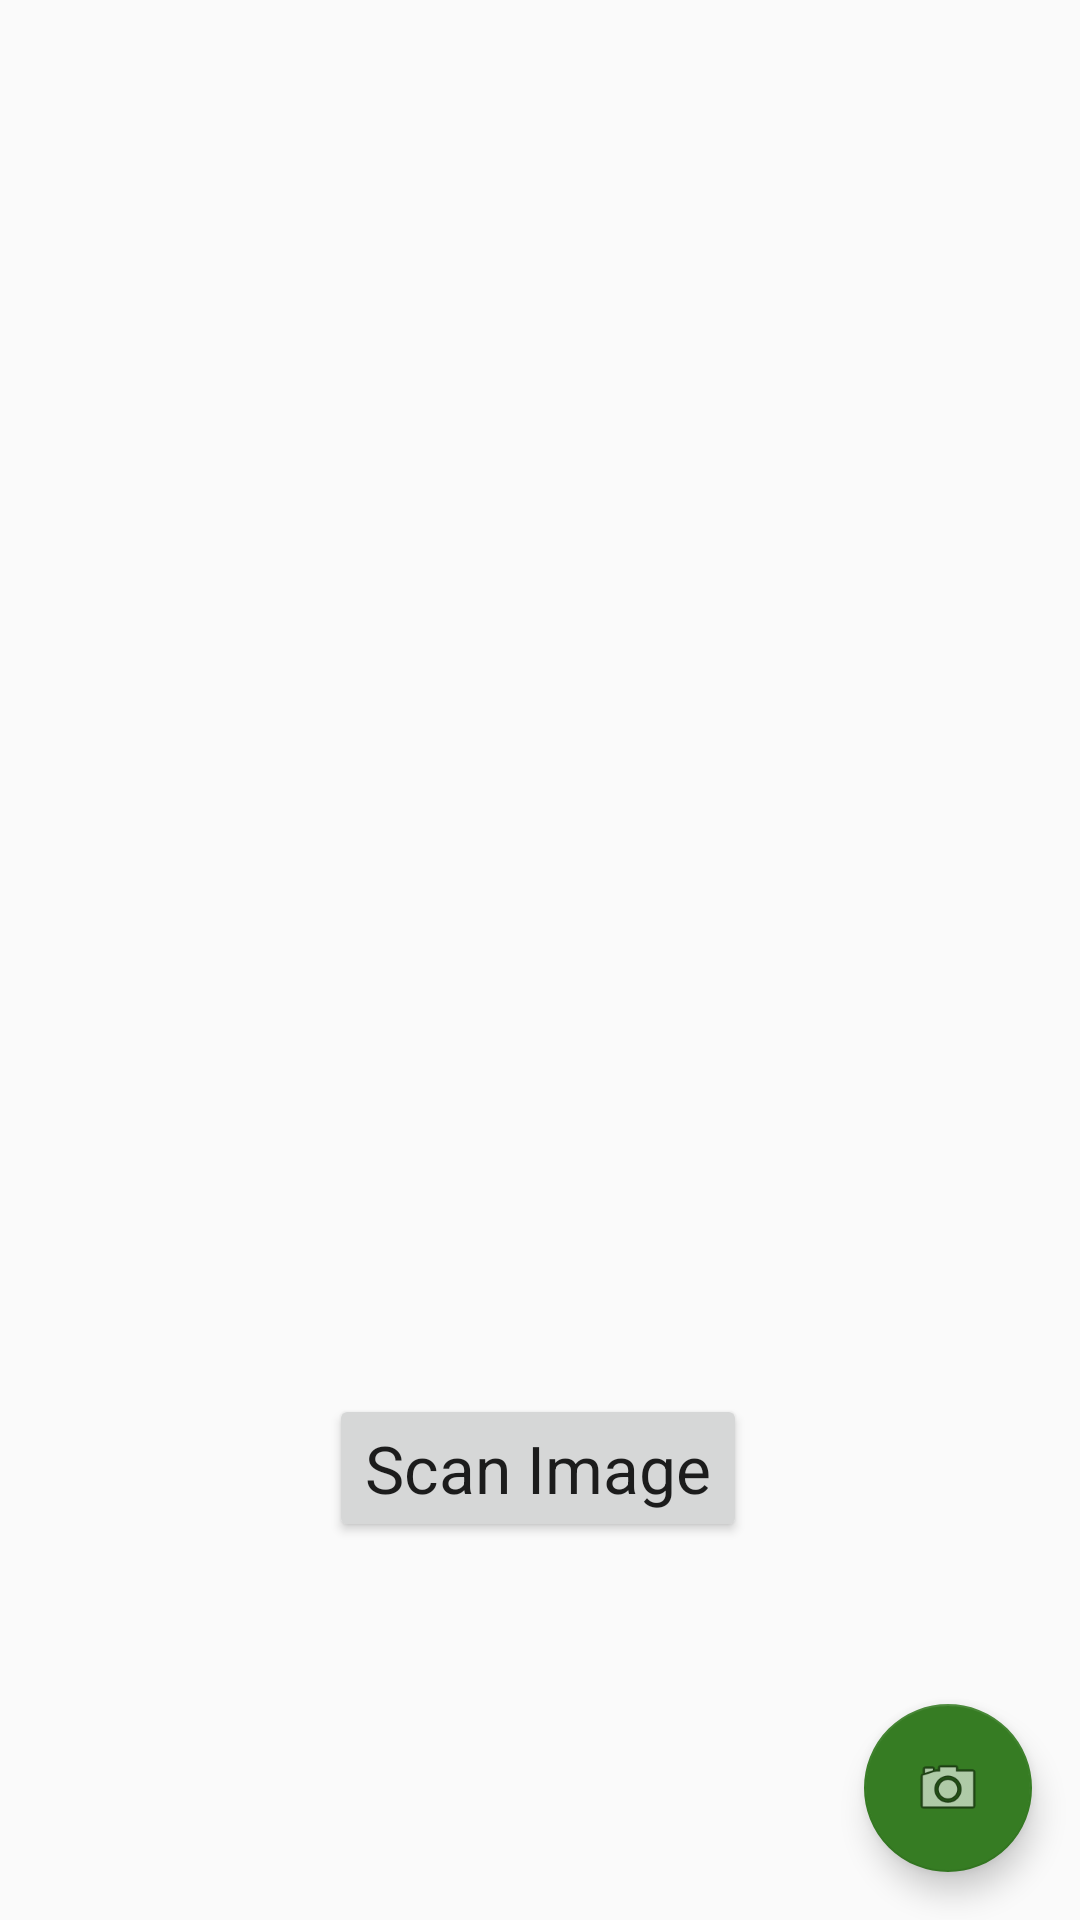

Produce the Android XML layout that renders to this screen, including the resource entries it uses.
<!-- AndroidManifest.xml: application theme AppTheme -->
<!-- res/layout/activity_main.xml -->
<androidx.constraintlayout.widget.ConstraintLayout xmlns:android="http://schemas.android.com/apk/res/android"
    xmlns:app="http://schemas.android.com/apk/res-auto"
    xmlns:tools="http://schemas.android.com/tools"
    android:id="@+id/content_main"
    android:layout_width="match_parent"
    android:layout_height="match_parent"
    tools:context=".MainActivity">


    <com.mohammedalaa.gifloading.LoadingView
        android:id="@+id/loading_view"
        android:layout_width="wrap_content"
        android:layout_height="wrap_content"
        android:background="@color/colorPrimaryDark"
        android:visibility="gone"
        app:block_while_loading="true"
        app:layout_constraintBottom_toBottomOf="parent"
        app:layout_constraintEnd_toEndOf="parent"
        app:layout_constraintStart_toStartOf="parent"
        app:layout_constraintTop_toTopOf="parent"
        app:loading_text_color="@color/colorAccent"
        app:loading_text_size="11sp"
        app:srcImg="@drawable/big_agrani" />

    
    
    
    
    
    
    
    
    
    


    <ImageView

        android:id="@+id/image_view"
        android:layout_width="0dp"
        android:layout_height="0dp"
        android:layout_gravity="center_vertical"
        android:layout_marginTop="16dp"
        android:layout_marginEnd="16dp"
        android:layout_marginRight="16dp"
        android:layout_marginBottom="16dp"
        android:contentDescription="@string/todo"
        app:layout_collapseMode="parallax"
        app:layout_constraintBottom_toTopOf="@+id/transform_btn"
        app:layout_constraintEnd_toEndOf="@+id/fab"
        app:layout_constraintStart_toStartOf="parent"
        app:layout_constraintTop_toTopOf="parent"
        tools:ignore="MissingConstraints" />

    <Button
        android:id="@+id/transform_btn"
        android:layout_width="wrap_content"
        android:layout_height="wrap_content"
        android:layout_gravity="center_vertical|center_horizontal"
        android:layout_marginStart="16dp"
        android:layout_marginLeft="16dp"
        android:layout_marginTop="16dp"
        android:layout_marginEnd="16dp"
        android:layout_marginRight="16dp"
        android:layout_marginBottom="16dp"
        android:gravity="center_horizontal"
        android:text="@string/transform_image"
        android:textAlignment="center"
        android:textAppearance="@style/TextAppearance.AppCompat.Large"
        app:layout_constraintBottom_toBottomOf="parent"
        app:layout_constraintEnd_toEndOf="parent"
        app:layout_constraintHorizontal_bias="0.497"
        app:layout_constraintStart_toStartOf="parent"
        app:layout_constraintTop_toTopOf="parent"
        app:layout_constraintVertical_bias="0.803"
        tools:ignore="MissingConstraints" />

    <com.google.android.material.floatingactionbutton.FloatingActionButton
        android:id="@+id/fab"
        android:layout_width="wrap_content"
        android:layout_height="wrap_content"
        android:layout_gravity="bottom|end"
        android:layout_margin="@dimen/fab_margin"
        android:layout_marginStart="16dp"
        android:layout_marginLeft="16dp"
        android:layout_marginTop="16dp"
        android:layout_marginEnd="16dp"
        android:layout_marginRight="16dp"
        android:layout_marginBottom="16dp"
        android:background="@color/colorPrimaryDark"
        app:backgroundTint="#367C23"
        app:layout_anchor="@id/image_view"
        app:layout_anchorGravity="end|bottom"
        app:layout_constraintBottom_toBottomOf="parent"
        app:layout_constraintEnd_toEndOf="parent"
        app:layout_constraintHorizontal_bias="1.0"
        app:layout_constraintStart_toStartOf="parent"
        app:layout_constraintTop_toBottomOf="@+id/transform_btn"
        app:layout_constraintVertical_bias="1.0"
        app:rippleColor="#0B0808"
        app:srcCompat="@android:drawable/ic_menu_camera"
        tools:ignore="MissingConstraints" />

    <androidx.constraintlayout.widget.Guideline
        android:id="@+id/guideline"
        android:layout_width="wrap_content"
        android:layout_height="wrap_content"
        android:orientation="vertical"
        app:layout_constraintGuide_begin="-33dp" />

</androidx.constraintlayout.widget.ConstraintLayout>
<!-- resources referenced by this layout -->
<resources>
  <color name="colorAccent">#03DAC5</color>
  <color name="colorPrimaryDark">#3700B3</color>
  <!-- drawable big_agrani: gif bitmap (drawable, 21454 bytes) -->
  <string name="todo">TODO</string>
  <string name="transform_image">Scan Image</string>
  <style name="AppTheme" parent="Theme.AppCompat.Light.DarkActionBar">
          
          <item name="colorPrimary">@color/colorPrimary</item>
          <item name="colorPrimaryDark">@color/colorPrimaryDark</item>
          <item name="colorAccent">@color/colorAccent</item>
      </style>
  <color name="colorPrimary">#6200EE</color>
</resources>
